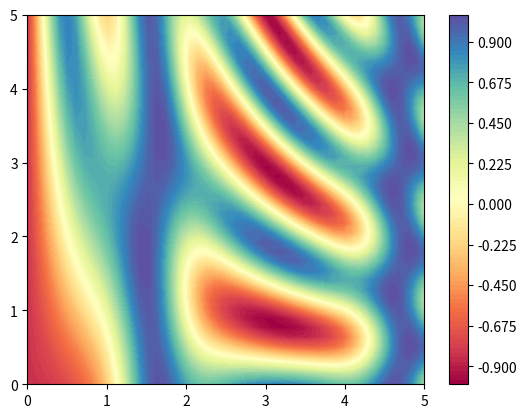

This chart was generated by the following Python code:
# visual_1

import numpy as np
from numpy import pi
import matplotlib.pyplot as plt
from matplotlib.animation import PillowWriter
import matplotlib.animation as animation

def f(x,y): # This is our function
    return np.sin(x) ** 10 + np.cos(10 + y * x) * np.cos(x)


# Points of generated data
x = np.linspace (0, 5, 50)
y = np.linspace (0, 5, 40)

# Meshgrid
print("before meshgrid: \n","x-values: \n",x,"\n\n y-values:\n",y,"\n")
X, Y = np.meshgrid(x, y)    #(1)
print("After meshgrid: \n", "x-values: \n", X,"\n\n y-values:\n",Y, "\n")
Z = f(X, Y)                 #(2)
    # Notes:
    # (1) Make N-D coordinate arrays for vectorized evaluations of N-D scalar/vector fields over N-D grids,
    # given one-dimensional coordinate arrays x1, x2,…, xn

    # (2) inputs

plt.contourf(X, Y, Z, 100, cmap='Spectral')
plt.colorbar();

plt.show()


# ===========================================================================
# For animating:
#for i in range(500):
#    value = f(x0,t0)
#    value1 = f1(x0,t0)
#    value2 = f2(x0,t0)
#    t0 = t0 + dt
#    a.append(value)
#    b.append(value1)
#    c.append(value2)

#k = 0
#def animate(i):
#    global k
#    x = a[k]
#    x1 = b[k]
#    x2 = c[k]
#    k += 1
#    ax1 = plt.subplot(1,2,1)    
#    ax1.clear()
#    plt.plot(x0,x,color='#87ff59')
#    plt.grid(true)
#    plt.ylim([-2,2])
#    plt.xlim([0,pi/k_1])

#    ax2 = plt.subplot(2,2,2)
#    ax2.clear()
#    plt.plot(x0,x1,color='yellow')
#    plt.grid(true)
#    plt.ylim([-2,2])
#    plt.xlim([0,pi/k_1])

#    ax3 = plt.subplot(2,2,4)
#    ax3.clear()
#    plt.plot(x0,x2,color='orange')
#    plt.grid(true)
#    plt.ylim([-2,2])
#    plt.xlim([0,pi/k_1])
    
#anim = animation.funcanimation(fig,animate,frames=360,interval=20)
#writer = pillowwriter(fps=25) 
# anim.save('waveeq2.gif', writer=writer)

